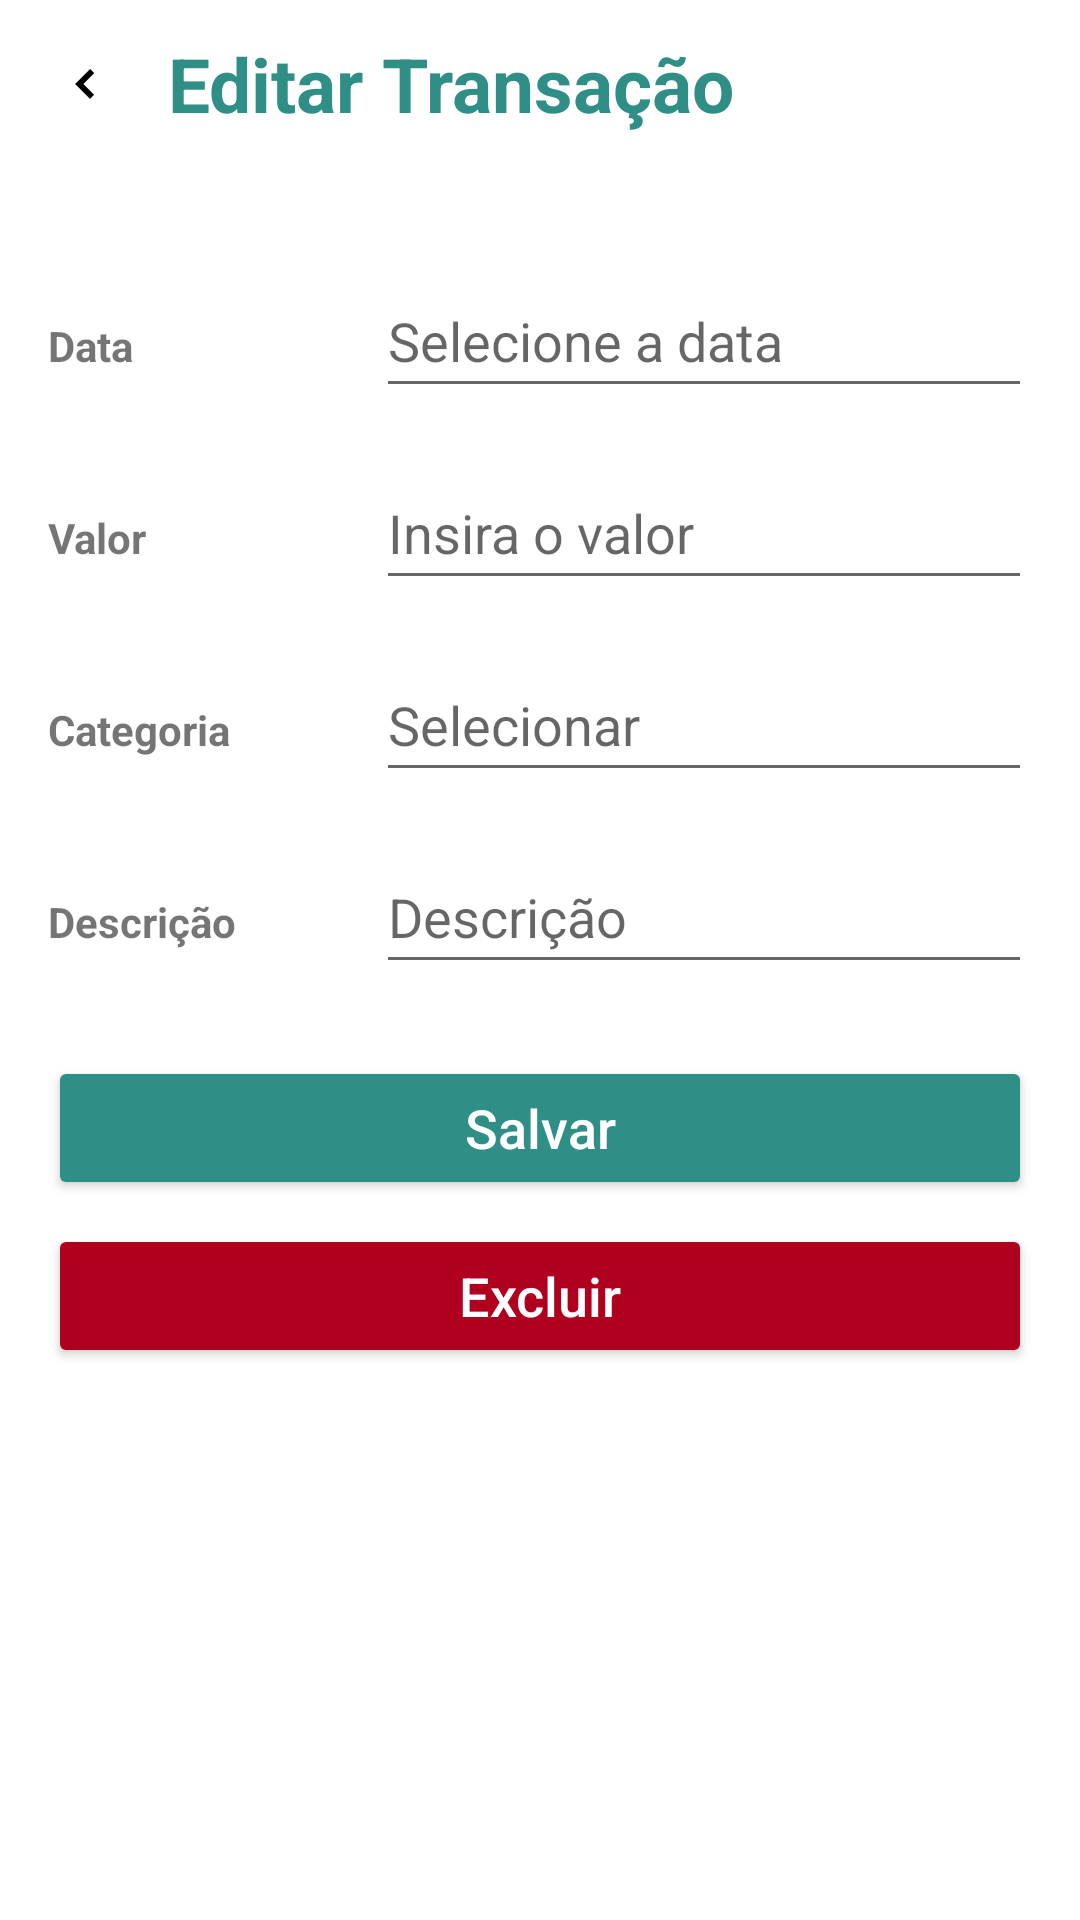

Here is an Android app screen rendered from its layout file. Give the layout XML and the strings, colors and styles it references.
<!-- AndroidManifest.xml: application theme Theme.CakeStock -->
<!-- res/layout/activity_form_editar_transacao.xml -->
<?xml version="1.0" encoding="utf-8"?>
<androidx.constraintlayout.widget.ConstraintLayout xmlns:android="http://schemas.android.com/apk/res/android"
    xmlns:app="http://schemas.android.com/apk/res-auto"
    xmlns:tools="http://schemas.android.com/tools"
    android:layout_width="match_parent"
    android:layout_height="match_parent"
    tools:context=".EditarTransacao">

    
    <LinearLayout
        android:id="@+id/layout_voltar_titulo"
        android:layout_width="match_parent"
        android:layout_height="wrap_content"
        android:orientation="horizontal"
        android:gravity="center_vertical"
        app:layout_constraintTop_toTopOf="parent"
        app:layout_constraintStart_toStartOf="parent"
        app:layout_constraintEnd_toEndOf="parent">

        
        <ImageButton
            android:id="@+id/btn_voltar"
            android:layout_width="wrap_content"
            android:layout_height="wrap_content"
            android:src="@drawable/ic_before"
            android:contentDescription="Voltar"
            android:background="?attr/selectableItemBackgroundBorderless"
            android:padding="16dp" />

        
        <TextView
            android:id="@+id/txt_titulo"
            android:layout_width="0dp"
            android:layout_height="wrap_content"
            android:layout_weight="1"
            android:text="@string/editar_transacao"
            android:textColor="#2F8E85"
            android:textSize="25sp"
            android:textStyle="bold"
            android:gravity="center_vertical" />
    </LinearLayout>

    
    <ScrollView
        android:layout_width="0dp"
        android:layout_height="0dp"
        app:layout_constraintTop_toBottomOf="@id/layout_voltar_titulo"
        app:layout_constraintStart_toStartOf="parent"
        app:layout_constraintEnd_toEndOf="parent"
        app:layout_constraintBottom_toBottomOf="parent">

        <LinearLayout
            android:layout_width="match_parent"
            android:layout_height="wrap_content"
            android:orientation="vertical"
            android:padding="16dp">

            
            <LinearLayout
                android:layout_width="match_parent"
                android:layout_height="wrap_content"
                android:orientation="horizontal"
                android:layout_marginTop="16dp">

                <TextView
                    android:id="@+id/tv_data"
                    android:layout_width="0dp"
                    android:layout_height="wrap_content"
                    android:layout_weight="1"
                    android:text="@string/data"
                    android:textStyle="bold"
                    android:gravity="center_vertical" />

                <EditText
                    android:id="@+id/et_data"
                    android:layout_width="0dp"
                    android:layout_height="wrap_content"
                    android:layout_weight="2"
                    android:clickable="true"
                    android:focusable="false"
                    android:hint="@string/data_hint"
                    android:minHeight="48dp" />
            </LinearLayout>

            
            <LinearLayout
                android:layout_width="match_parent"
                android:layout_height="wrap_content"
                android:orientation="horizontal"
                android:layout_marginTop="16dp">

                <TextView
                    android:id="@+id/tv_valor"
                    android:layout_width="0dp"
                    android:layout_height="wrap_content"
                    android:layout_weight="1"
                    android:text="@string/valor"
                    android:textStyle="bold"
                    android:gravity="center_vertical" />

                <EditText
                    android:id="@+id/et_valor"
                    android:layout_width="0dp"
                    android:layout_height="wrap_content"
                    android:layout_weight="2"
                    android:hint="@string/valor_hint"
                    android:inputType="numberDecimal"
                    android:minHeight="48dp" />
            </LinearLayout>

            
            <LinearLayout
                android:layout_width="match_parent"
                android:layout_height="wrap_content"
                android:orientation="horizontal"
                android:layout_marginTop="16dp">

                <TextView
                    android:id="@+id/tv_categoria"
                    android:layout_width="0dp"
                    android:layout_height="wrap_content"
                    android:layout_weight="1"
                    android:text="@string/categoria"
                    android:textStyle="bold"
                    android:gravity="center_vertical" />

                <EditText
                    android:id="@+id/et_categoria"
                    android:layout_width="0dp"
                    android:layout_height="wrap_content"
                    android:layout_weight="2"
                    android:hint="@string/selecionar"
                    android:drawableEnd="@drawable/ic_arrow_down"
                    android:inputType="none"
                    android:minHeight="48dp"
                    android:focusable="false"
                    android:clickable="true" />
            </LinearLayout>

            
            <LinearLayout
                android:layout_width="match_parent"
                android:layout_height="wrap_content"
                android:orientation="horizontal"
                android:layout_marginTop="16dp">

                <TextView
                    android:id="@+id/tv_descricao"
                    android:layout_width="0dp"
                    android:layout_height="wrap_content"
                    android:layout_weight="1"
                    android:text="@string/descricao"
                    android:textStyle="bold"
                    android:gravity="center_vertical" />

                <EditText
                    android:id="@+id/et_descricao"
                    android:layout_width="0dp"
                    android:layout_height="wrap_content"
                    android:layout_weight="2"
                    android:hint="@string/descricao"
                    android:inputType="text"
                    android:minHeight="48dp" />
            </LinearLayout>

            
            <Button
                android:id="@+id/btn_salvar"
                android:layout_width="match_parent"
                android:layout_height="wrap_content"
                android:layout_marginTop="24dp"
                android:backgroundTint="#2F8E85"
                android:text="@string/btn_salvar"
                android:textColor="@android:color/white"
                android:textAllCaps="false"
                android:textSize="18sp" />

            <Button
                android:id="@+id/btn_excluir"
                android:layout_width="match_parent"
                android:layout_height="wrap_content"
                android:layout_marginTop="8dp"
                android:backgroundTint="#B00020"
                android:text="@string/excluir_transacao"
                android:textColor="@android:color/white"
                android:textAllCaps="false"
                android:textSize="18sp" />
        </LinearLayout>
    </ScrollView>
</androidx.constraintlayout.widget.ConstraintLayout>
<!-- resources referenced by this layout -->
<resources>
  <!-- drawable ic_before (drawable) -->
  <vector xmlns:android="http://schemas.android.com/apk/res/android"
      android:width="24dp"
      android:height="24dp"
      android:viewportWidth="24"
      android:viewportHeight="24">
      <path
          android:fillColor="@android:color/black"
          android:pathData="M14,7l-5,5 5,5 1.41,-1.41L11.83,12l3.58,-3.59z"/>
  </vector>
  <string name="btn_salvar">Salvar</string>
  <string name="categoria">Categoria</string>
  <string name="data">Data</string>
  <string name="data_hint">Selecione a data</string>
  <string name="descricao">Descrição</string>
  <string name="editar_transacao">Editar Transação</string>
  <string name="excluir_transacao">Excluir</string>
  <string name="selecionar">Selecionar</string>
  <string name="valor">Valor</string>
  <string name="valor_hint">Insira o valor</string>
  <style name="Theme.CakeStock" parent="Theme.MaterialComponents.DayNight.NoActionBar">
          <item name="android:statusBarColor">@color/DeepSkyBlue</item>
      </style>
  <color name="DeepSkyBlue">#00BFFF</color>
</resources>
